Run: headless pygame with SDL's dummy video driver; simulated clock (each Clock.tick advances the game by its frame time, no real sleeping); random seed 0; keys injected as events and as key.get_pressed() state; no mouse input.
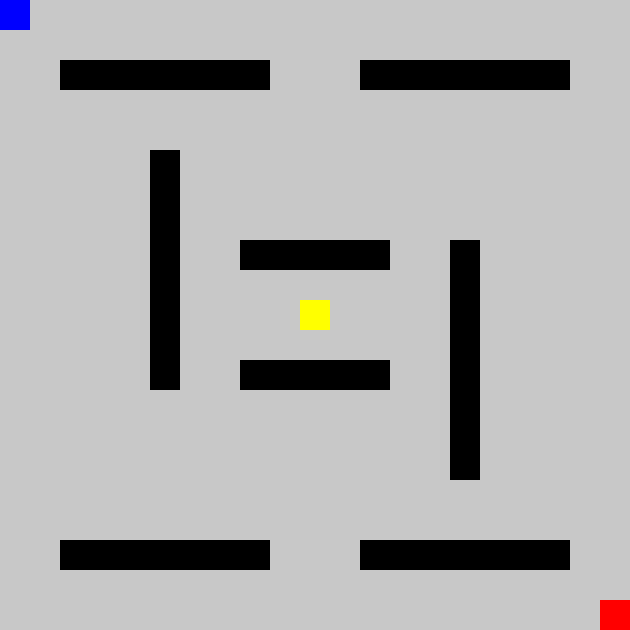
Frame 1 of 4 · flips 1–60 · no input
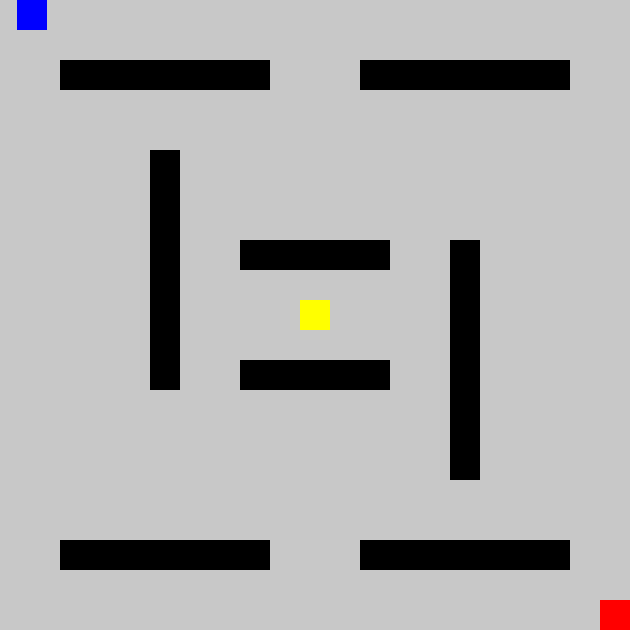
Frame 2 of 4 · flips 61–180 · tapped SPACE, RETURN · held RIGHT (→), D
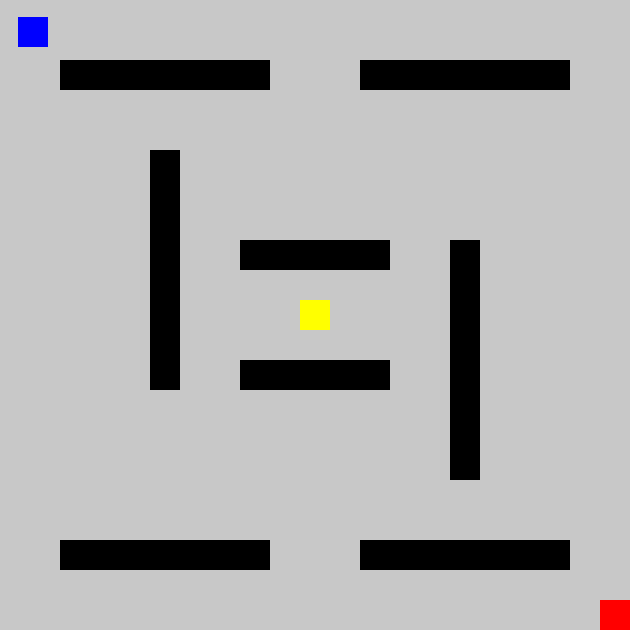
Frame 3 of 4 · flips 181–300 · held DOWN (↓), S
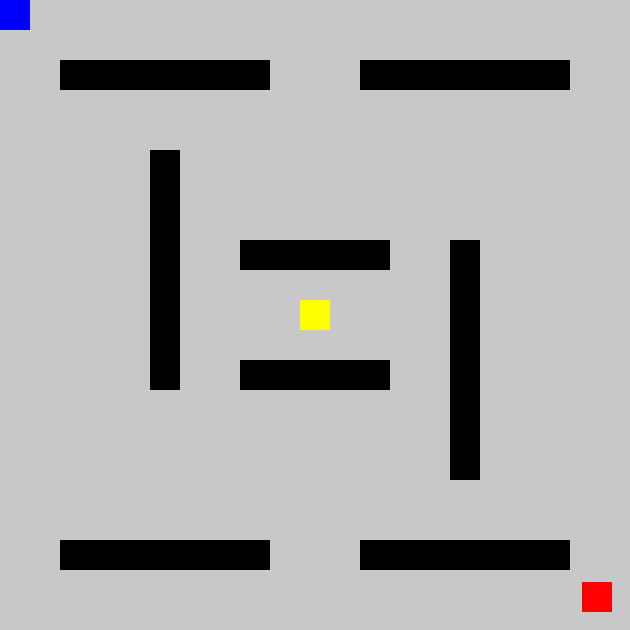
Frame 4 of 4 · flips 301–420 · held LEFT (←), A, UP (↑), W

The pygame program that drew these frames:

import pygame as pg
import random as rd
from pygame.locals import (K_UP, K_DOWN, K_LEFT, K_RIGHT, K_w, K_a, K_s, K_d)

# Initialiserer pygame
pg.init()
VINDU_BREDDE = 630
VINDU_HOYDE  = 630
vindu = pg.display.set_mode([VINDU_BREDDE, VINDU_HOYDE])

# Konstanter 
KVADRAT = 30 # bredde og høyde på firkantene
STARTFART = 0.15 # farten til spillerne

class Firkant:
    """
    Firkanter kan tegnes på skjermen, står i ro
    
    Parametre:
        x (int): firkantens x-posisjon på spillebrettet
        y (int): firkantens y-posisjon på spillebrettet
        side (int): firkantens bredde og høyde
        farge (RGB-tuppel): firkantens farge
        vindusobjekt (pygame.Surface): spillebrettet
    
    Flere egenskaper:
        obj (pygame.Rect): rektangelobjekt for kollisjonsdeteksjon

    Metoder:
        tegn(self): tegner firkanten i vindusobjektet
        
    """
    def __init__(self, x:int, y:int, side:int, farge, vindusobjekt):
        self.x = x
        self.y = y
        self.side = side # bredde og høyde på firkantene
        self.farge = farge
        self.vindusobjekt = vindusobjekt
        #objekt for kollisjonsdeteksjon:
        self.obj = pg.Rect(self.x, self.y, self.side, self.side)

    def tegn(self):
        """Tegner firkanten"""
        pg.draw.rect(self.vindusobjekt, self.farge, (self.x, self.y, self.side, self.side))



class Spiller(Firkant):
    """
    Spillere kan tegnes på skjermen, flytte på seg og sjekke kollisjoner
    
    Subklasse av Firkant

    Parametre:
        x (int): firkantens x-posisjon på spillebrettet
        y (int): firkantens y-posisjon på spillebrettet
        side (int): firkantens bredde og høyde
        farge (RGB-tuppel): firkantens farge
        vindusobjekt (pygame.Surface): spillebrettet
        fart (float): firkantens fart i x- og y-retning
        styring (list): liste med taster for å styre spilleren [opp,ned,venstre,høyre]
    
    Flere egenskaper:
        obj (pygame.Rect): rektangelobjekt for kollisjonsdeteksjon

    Metoder:
        tegn(self): tegner firkanten i vindusobjektet
        flytt(self, taster, hindringer): flytter firkanten, sjekker mot vegger
        kollisjonsdeteksjon(self, motspiller): stopper spillet ved kollisjon
        energi(self, juice, hindringer): gir større fart ved kollisjon, flytter nektarfirkanten
    
    """
    def __init__(self, x, y, side, farge, vindusobjekt, fart, styring):
        super().__init__(x, y, side, farge, vindusobjekt)
        self.fart = fart  
        self.styring = styring

    def flytt(self, taster, hindringer):
        """
        Flytter spiller, sjekker kollisjon mot vegger
        
        Parametre:
            taster (pygame.key.ScancodeWrapper): tastaturtilstand fra pygame.key.get_pressed()
            hindringer (list): liste med rektangelobjekter for veggene

        """
        if taster[self.styring[0]]: #opp
            # ny posisjon
            self.y -= self.fart
            if self.y < 0: # utenfor rammen
                self.y += self.fart # gå tilbake
            else:
                self.obj = pg.Rect(self.x, self.y, self.side, self.side)
                if pg.Rect.collidelist(self.obj, hindringer) != -1: # inni en vegg
                    self.y += self.fart        
        if taster[self.styring[1]]: #ned
            self.y += self.fart
            if self.y + self.side > self.vindusobjekt.get_height(): # utenfor rammen
                self.y -= self.fart
            else:
                self.obj = pg.Rect(self.x, self.y, self.side, self.side)
                if pg.Rect.collidelist(self.obj, hindringer) != -1: # inni en vegg
                    self.y -= self.fart    
        if taster[self.styring[2]]: #venstre
            self.x -= self.fart
            if self.x < 0: # utenfor rammen
                self.x += self.fart
            else:
                self.obj = pg.Rect(self.x, self.y, self.side, self.side)
                if pg.Rect.collidelist(self.obj, hindringer) != -1: # inni en vegg
                    self.x += self.fart    
        if taster[self.styring[3]]: #høyre
            self.x += self.fart
            if self.x + self.side > self.vindusobjekt.get_width(): # utenfor rammen
                self.x -= self.fart
            else:
                self.obj = pg.Rect(self.x, self.y, self.side, self.side)
                if pg.Rect.collidelist(self.obj, hindringer) != -1: # inni en vegg
                    self.x -= self.fart    
        self.obj = pg.Rect(self.x, self.y, self.side, self.side)

    def kollisjonsdeteksjon(self, motspiller):
        """
        Sjekker om spillerne krasjer, stopper spillet
        
        Parametre:
            motspiller (Spiller): den andre spilleren
        
        """
        if self.obj.colliderect(motspiller.obj):
            # Stopp all bevegelse
            motspiller.fart = 0 
            self.fart = 0

    def energi(self, juice, hindringer):
        """
        Drikk nektar, øk fart, ny nektar på ledig plass
        
        Parametre:
            juice (Firkant): nektarobjektet
            hindringer (list): liste med rektangelobjekter for veggene

        """
        if self.obj.colliderect(juice.obj): # treffer nektarfirkant
            self.fart *= 1.05 # øk fart
            # Ny plassering av nektar
            juice.x = rd.randint(0,20)*30 # innenfor den ytre rammen
            juice.y = rd.randint(0,20)*30
            juice.obj = pg.Rect(juice.x, juice.y, juice.side, juice.side)
            nektar_i_vegg = False
            if pg.Rect.collidelist(juice.obj, hindringer) != -1: # inni vegg
                nektar_i_vegg = True
            while nektar_i_vegg: # må velge ny plassering til den er utenfor vegg
                #print(juice.x, juice.y)
                juice.x = rd.randint(0,20)*30
                juice.y = rd.randint(0,20)*30
                juice.obj = pg.Rect(juice.x, juice.y, juice.side, juice.side)
                nektar_i_vegg = False
                if pg.Rect.collidelist(juice.obj, hindringer) != -1:
                    nektar_i_vegg = True
            
        


# Lager objektene
har_n = Spiller(0, 0, KVADRAT, (0,0,255), vindu, STARTFART,[K_w,K_s,K_a,K_d])
jaget = Spiller(600, 600, KVADRAT, (255,0,0), vindu, STARTFART,[K_UP,K_DOWN,K_LEFT,K_RIGHT])
nektar = Firkant(300, 300, KVADRAT, (255,255,0), vindu)

# Posisjon til vegg, delt i firkanter:
veggplass = [
    [],
    [],
    [2,3,4,5,6,7,8,12,13,14,15,16,17,18],
    [],
    [],
    [5],
    [5],
    [5],
    [5,8,9,10,11,12,15],
    [5,15],
    [5,15],
    [5,15],
    [5,8,9,10,11,12,15],
    [15],
    [15],
    [15],
    [],
    [],
    [2,3,4,5,6,7,8,12,13,14,15,16,17,18],
    [],
    []
]

# Lager vegg-objekter til hver posisjon

vegger = [] # liste med vegg-firkanter som kan tegnes
veggerobj = [] # liste med vegg-Rect-objekter for kollisjonsdeteksjon

for i in range(len(veggplass)):
    for j in range(len(veggplass[i])):
        vegg = Firkant(veggplass[i][j]*KVADRAT, i*KVADRAT, KVADRAT, (0,0,0), vindu)
        vegger.append(vegg)
        veggerobj.append(vegg.obj)


# Gjenta helt til brukeren lukker vinduet
fortsett = True
teller = 0
while fortsett:

    # Spilleren som blir jaget mister fart
    # justeres til et nivå som passer maskinen det spilles på
    teller += 1
    if teller % 10000 == 0: # for hver 10 000 gang while-løkken kjører
                            # tiden det tar vil variere med hvor travel maskinen er
                            # justeres manuelt til man er fornøyd med utviklingen
        jaget.fart *= 0.95 # mister 5 %


    # Sjekker om brukeren har lukket vinduet
    for event in pg.event.get():
        if event.type == pg.QUIT:
            fortsett = False

    # Henter en ordbok med status for alle tastatur-taster
    trykkede_taster = pg.key.get_pressed()
    
    # Farger hele spillebrettet grått
    vindu.fill((200, 200, 200))

    # Tegner vegger
    for i in range(len(vegger)):
        vegger[i].tegn()

    # Tegner og flytter spillerne
    har_n.tegn()
    har_n.flytt(trykkede_taster, veggerobj)
    jaget.tegn()
    jaget.flytt(trykkede_taster, veggerobj)

    # Behandler nektar
    nektar.tegn()
    jaget.energi(nektar, veggerobj)
    har_n.energi(nektar, veggerobj)
    
    # Sjekker kollisjon mellom spillere
    har_n.kollisjonsdeteksjon(jaget)
    
    # Oppdaterer alt innholdet i vinduet
    pg.display.flip()

# Avslutter pygame
pg.quit()
